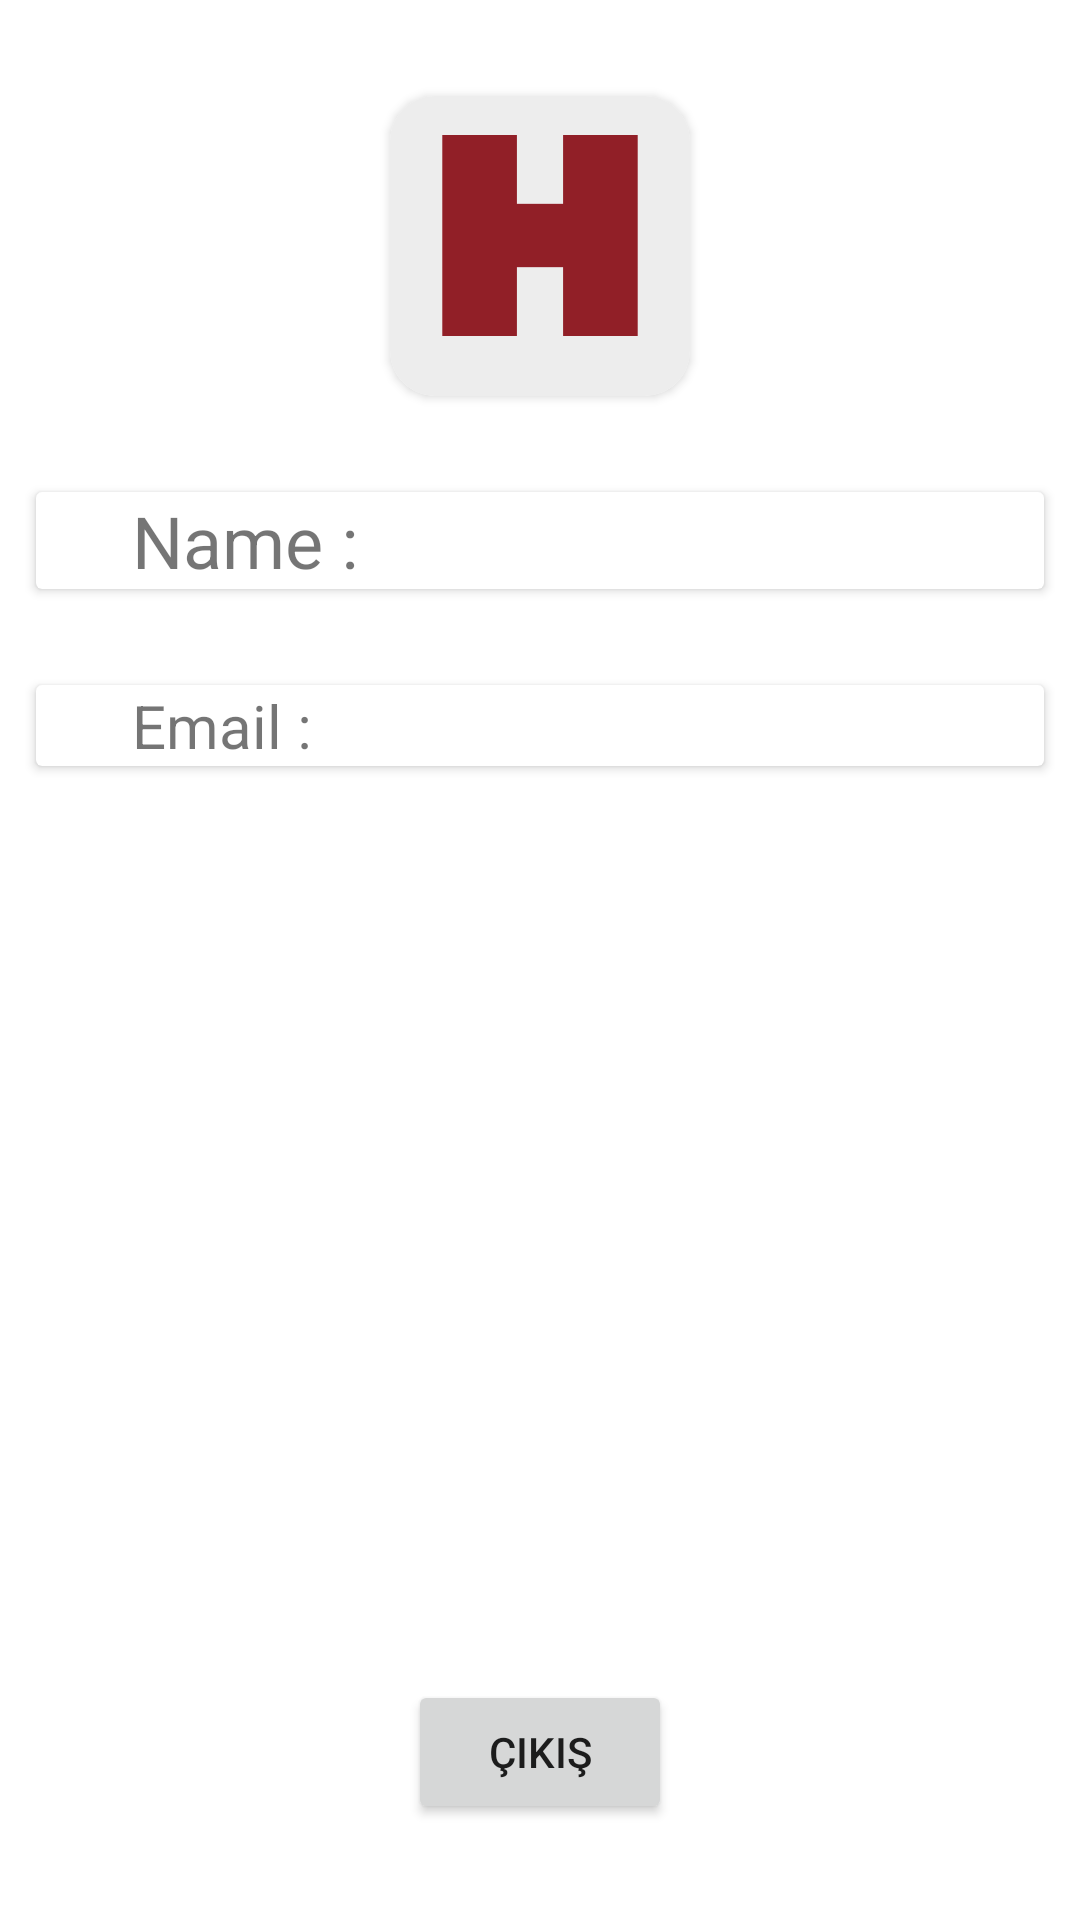

Produce the Android XML layout that renders to this screen, including the resource entries it uses.
<!-- AndroidManifest.xml: application theme Theme.NewsApp -->
<!-- res/layout/fragment_profile.xml -->
<?xml version="1.0" encoding="utf-8"?>
<layout xmlns:android="http://schemas.android.com/apk/res/android"
    xmlns:app="http://schemas.android.com/apk/res-auto"
    xmlns:tools="http://schemas.android.com/tools">
<data>
    <variable
        name="profileFrg"
        type="com.example.newsapp.ui.component.profile.ProfileFragment" />
</data>

    <androidx.constraintlayout.widget.ConstraintLayout
        android:layout_width="match_parent"
        android:layout_height="match_parent"
        tools:context=".ui.component.profile.ProfileFragment">

        <androidx.cardview.widget.CardView
            android:id="@+id/cardView2"
            android:layout_width="wrap_content"
            android:layout_height="wrap_content"
            android:layout_marginTop="32dp"
            app:layout_constraintEnd_toEndOf="parent"
            app:layout_constraintStart_toStartOf="parent"
            app:layout_constraintTop_toTopOf="parent"
            app:cardCornerRadius="15dp">

            <ImageView
                android:id="@+id/imageView4"
                android:layout_width="100dp"
                android:layout_height="100dp"
                app:srcCompat="@drawable/icon" />
        </androidx.cardview.widget.CardView>

        <androidx.cardview.widget.CardView
            android:layout_width="0dp"
            android:layout_height="wrap_content"
            android:layout_marginStart="12dp"
            android:layout_marginTop="32dp"
            android:layout_marginEnd="12dp"
            app:layout_constraintEnd_toEndOf="parent"
            app:layout_constraintStart_toStartOf="parent"
            app:layout_constraintTop_toBottomOf="@+id/cardView">

            <androidx.constraintlayout.widget.ConstraintLayout
                android:layout_width="match_parent"
                android:layout_height="match_parent">

                <TextView
                    android:id="@+id/textview2"
                    android:layout_width="wrap_content"
                    android:layout_height="wrap_content"
                    android:layout_marginStart="16dp"
                    android:text="@string/profileTxtEmail"
                    android:textSize="20sp"
                    app:layout_constraintBottom_toBottomOf="parent"
                    app:layout_constraintStart_toEndOf="@+id/imageView"
                    app:layout_constraintTop_toTopOf="parent"
                   />

                <TextView
                    android:id="@+id/txt_email"
                    android:layout_width="0dp"
                    android:layout_height="wrap_content"
                    android:layout_marginStart="8dp"
                    android:layout_marginEnd="8dp"
                    tools:text="Email"
                    android:textSize="16sp"
                    app:layout_constraintBottom_toBottomOf="parent"
                    app:layout_constraintEnd_toEndOf="parent"
                    app:layout_constraintStart_toEndOf="@+id/textview2"
                    app:layout_constraintTop_toTopOf="parent"
                    android:ellipsize="end"
                    android:maxLines="1"/>

                <ImageView
                    android:id="@+id/imageView"
                    android:layout_width="wrap_content"
                    android:layout_height="wrap_content"
                    android:layout_marginStart="16dp"
                    android:layout_marginTop="8dp"
                    android:layout_marginBottom="8dp"
                    android:src="@drawable/ic_baseline_email_24"
                    app:layout_constraintBottom_toBottomOf="parent"
                    app:layout_constraintStart_toStartOf="parent"
                    app:layout_constraintTop_toTopOf="parent" />
            </androidx.constraintlayout.widget.ConstraintLayout>

        </androidx.cardview.widget.CardView>

        <androidx.cardview.widget.CardView
            android:id="@+id/cardView"
            android:layout_width="0dp"
            android:layout_height="wrap_content"
            android:layout_marginStart="12dp"
            android:layout_marginTop="32dp"
            android:layout_marginEnd="12dp"
            app:layout_constraintEnd_toEndOf="parent"
            app:layout_constraintStart_toStartOf="parent"
            app:layout_constraintTop_toBottomOf="@+id/cardView2">

            <androidx.constraintlayout.widget.ConstraintLayout
                android:layout_width="match_parent"
                android:layout_height="match_parent">

                <TextView
                    android:id="@+id/textview"
                    android:layout_width="wrap_content"
                    android:layout_height="wrap_content"
                    android:layout_marginStart="16dp"
                    android:text="@string/profileTxtName"
                    android:textSize="24sp"
                    app:layout_constraintBottom_toBottomOf="parent"
                    app:layout_constraintStart_toEndOf="@+id/imageView3"
                    app:layout_constraintTop_toTopOf="parent" />

                <TextView
                    android:id="@+id/txt_name"
                    android:layout_width="0dp"
                    android:layout_height="wrap_content"
                    android:layout_marginStart="8dp"
                    android:layout_marginEnd="8dp"
                    tools:text="Name"
                    android:textSize="16sp"
                    app:layout_constraintBottom_toBottomOf="parent"
                    app:layout_constraintEnd_toEndOf="parent"
                    app:layout_constraintStart_toEndOf="@+id/textview"
                    app:layout_constraintTop_toTopOf="parent" />

                <ImageView
                    android:id="@+id/imageView3"
                    android:layout_width="wrap_content"
                    android:layout_height="wrap_content"
                    android:layout_marginStart="16dp"
                    android:layout_marginTop="8dp"
                    android:layout_marginBottom="8dp"
                    android:src="@drawable/ic_person"
                    app:layout_constraintBottom_toBottomOf="parent"
                    app:layout_constraintStart_toStartOf="parent"
                    app:layout_constraintTop_toTopOf="parent" />
            </androidx.constraintlayout.widget.ConstraintLayout>

        </androidx.cardview.widget.CardView>

        <Button
            android:id="@+id/btn_logout"
            android:layout_width="wrap_content"
            android:layout_height="wrap_content"
            android:layout_marginBottom="32dp"
            android:text="@string/profileTxtLogout"
            app:layout_constraintBottom_toBottomOf="parent"
            app:layout_constraintEnd_toEndOf="parent"
            app:layout_constraintStart_toStartOf="parent" />
    </androidx.constraintlayout.widget.ConstraintLayout>

</layout>
<!-- resources referenced by this layout -->
<resources>
  <!-- drawable icon: png bitmap (drawable, 3464 bytes) -->
  <string name="profileTxtEmail">Email :</string>
  <string name="profileTxtLogout">Çıkış</string>
  <string name="profileTxtName">Name :</string>
  <style name="Theme.NewsApp" parent="Theme.MaterialComponents.DayNight.NoActionBar">
          
          <item name="colorPrimary">@color/primary</item>
          <item name="colorPrimaryVariant">@color/dark</item>
          <item name="colorOnPrimary">@color/white</item>
          
          <item name="colorSecondary">@color/primary</item>
          <item name="colorSecondaryVariant">@color/primary</item>
          <item name="colorOnSecondary">@color/black</item>
          
          <item name="android:statusBarColor" tools:targetApi="l">?attr/colorPrimaryVariant</item>
          
      </style>
  <color name="primary">#911F27</color>
  <color name="dark">#630A10</color>
  <color name="white">#FFFFFFFF</color>
  <color name="black">#FF000000</color>
</resources>
